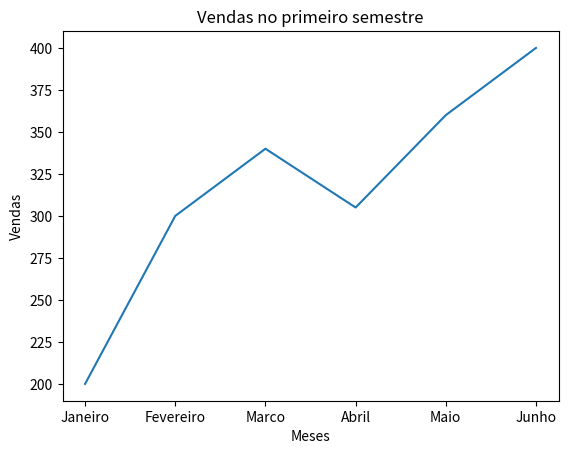

Generate this figure with matplotlib:
import matplotlib.pyplot as plt
meses = ['Janeiro', 'Fevereiro', 'Marco', 'Abril', 'Maio', 'Junho']
vendas = [200, 300, 340, 305, 360, 400]
plt.plot(meses, vendas)
plt.title('Vendas no primeiro semestre')
plt.xlabel('Meses')
plt.ylabel('Vendas')
plt.savefig("grafico_barras.png")
